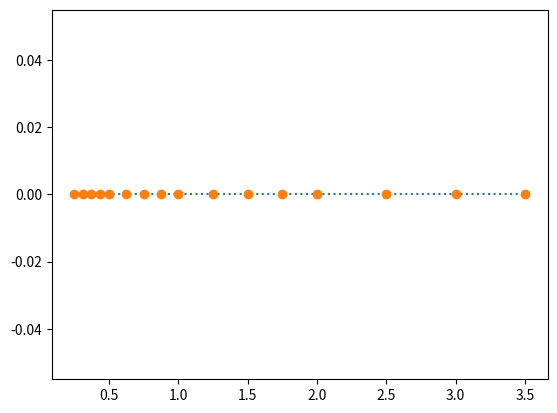

Write the Python code that produced this figure. (Note: this script raises an exception after producing the figure.)
#!/usr/bin/env python
# coding: utf-8

# # Conversão numérica e ponto flutuante

# ## Sistema binário
# 
# Neste capítulo, exploramos exercícios simples de conversão numérica como parte do conhecimento introdutó à computação numérica com Python.

# In[1]:


# (100)_2 -> base 10
c = int('100',base=2)
print(c)

# representação  
print(1*2**2 + 0*2**1 + 0*2**0)

# (4)_10 -> base 2
# obs: note que '0b' indica que o número é binário
c = bin(4)
print(c)


# In[3]:


# (222)_8
c = int('222',base=8)
print(c)

# representação  
print(2*8**2 + 2*8**1 + 2*8**0)

# (146)_10 -> base 8

c = oct(146)
# obs: note que '0o' indica que o número é octal
print(c)


# In[4]:


# (2AE4)_16
c = int('2ae4',base=16)
print(c)

# representação  
# obs: A = 10; E = 14
print(2*16**3 + 10*16**2 + 14*16**1 + 4*166**0)

# (146)_10 -> base 8

c = oct(146)
# obs: note que '0o' indica que o número é octal
print(c)


# ## Sistema de ponto flutuante 
# 
# ### A reta "perfurada" 
# 
# Na realidade, a matemática computacional opera sobre um universo discreto e "descontínuo (conjunto $\mathbb{F}$), de pontos flutuantes, ao invés de trabalhar com números reais (conjunto $\mathbb{R}$). Por exemplo, o sistema de ponto flutuante $\mathbb{F}(2,3,-1,2)$ seria bastante limitado em sua capacidade de representar números. Determinemos todos eles.
# 
# Como a base é 2 e a precisão é 3, os dígitos possíveis são $0$ e $1$ com mantissas: 
# 
# - $0.100$
# - $0.101$
# - $0.110$
# - $0.111$
# 
# Para cada expoente no conjunto $e=\{-1,0,1,2\}$, obteremos 16 números positivos, a saber: 
# 
# - $(0.100 \times 2^{-1})_{2} = (0.01)_2 = 0.2^0 + 0.2^{-1} + 1.2^{-2} = 1/4$
# - $(0.100 \times 2^{0})_{2} = (0.1)_2 = 0.2^0 + 1.2^{-1} = 1/2$
# - $(0.100 \times 2^{1})_{2} = (1.0)_2 = 1.2^0 + 0.2^{-1} = 1$
# - $(0.100 \times 2^{2})_{2} = (10.0)_2 = 1.2^1 + 0.2^{1} + 0.2^{-1} = 2$
# 
# 
# - $(0.101 \times 2^{-1})_{2} = (0.0101)_2 = 0.2^0 + 0.2^{-1} + 1.2^{-2} + 0.2^{-3} + 1.2^{-4}= 5/16$
# - $(0.101 \times 2^{0})_{2} = (0.101)_2 = 0.2^0 + 1.2^{-1} + 0.2^{-2} + 1.2^{-3} = 5/8$
# - $(0.101 \times 2^{1})_{2} = (1.01)_2 = 1.2^0 + 0.2^{-1} + 1.2^{-2} = 1$
# - $(0.101 \times 2^{2})_{2} = (10.1)_2 = 1.2^1 + 0.2^{1} + 0.2^{-1} = 2$
# 
# $\vdots$
# 
# 
# 
# Fazendo as contas para os números restantes, obtemos a seguinte tabela: 
# 
# |     | m  | 0.100 | 0.101 | 0.110 | 0.111 |
# |-----|----|------ |-------|-------|-------|
# |**e**|    |       |       |       |       |
# | -1  |    | 1/4   | 5/16  | 3/8   | 7/16  |
# | 0   |    | 1/2   | 5/8   | 3/4   | 7/8   |
# | 1   |    | 1     | 5/4   | 3/2   | 7/4   |
# | 2   |    | 2     | 5/2   | 3     | 7/2   |
# 
# Na reta real, esses valores ficariam dispostos da seguinte forma: 

# In[21]:


from matplotlib.pyplot import plot
x = [1/4,1/2,1,2,5/16,5/8,5/4,5/2,3/8,3/4,3/2,3,7/16,7/8,7/4,7/2]
x = sorted(x)

plot(x,16*[0],':')
plot(x,16*[0],'o');


# Isto é, $\mathbb{F}$ é uma reta "perfurada", para a qual apenas 16 números positivos, 16 simétricos destes e mais o 0 são representáveis. Logo, o conjunto contém apenas 33 elementos.

# ## Simulador de $\mathbb{F}$
# 
# O programa abaixo permite-nos simular sistemas de pontos flutuantes básicos que plotam apenas a parte positiva do eixo.

# In[23]:


def simulacao_F(b,t,L,U):
    x = []
    epsm = b**(1-t) # epsilon de máquina
    M = np.arange(1.,b-epsm,epsm)

    E = 1
    for e in range(0,U+1):
        x = np.concatenate([x,M*E])
        E *= b    
    E = b**(-1)
    
    y = []
    for e in range(-1,L-1,-1):
        y = np.concatenate([y,M*E])
        E /= b    
    yy = np.asarray(y)
    xx = np.asarray(x)    
    x = np.concatenate([yy,np.array([0.]),xx])
    return x

Y = simulacao_F(2,2,-3,2)
X = np.zeros(Y.shape)

plt.scatter(Y,X,c='r',marker='+');


# ## Limites de máquina para ponto flutuante
# 
# As informações sobre os limites de máquina para um sistema de 64 bits utilizados na computação científica com Python podem ser obtidas com a ajuda do _numpy_. Detalhes são exibidos com
# 
# ```python
# help(np.finfo)
# ```
# 
# 

# In[27]:


import numpy as np 

# epsilon de máquina para tipo float (64 bits)
print('Epsilon de máquina do numpy - 64 bits')
print(np.finfo(float).eps)

# número máximo representável 
print('\nNúmero máximo representável:')
print(np.finfo(float).max)

# número mínimo representável 
print('\nNúmero mínimo representável:') 
print(np.finfo(float).min)

# número de bits no expoente 
print('\nNúmero de bits no expoente') 
print(np.finfo(float).nexp)

# número de bits na mantissa
print('\nNúmero de bits na mantissa')
print(np.finfo(float).nmant)


# O cálculo do _epsilon de máquina_ pode ser realizado da seguinte forma:

# In[36]:


def eps_mach(func=float):
    eps = func(1)
    while func(1) + func(eps) != func(1):
        epsf = eps
        eps = func(eps) / func(2)
    return epsf

eps_mach()


# Em termos relativos, a estagnação do _epsilon de máquina_ pode ser graficamente representada através dos seguintes comandos.

# In[39]:


from matplotlib.pyplot import plot

x = np.linspace(1e-15,1e-20,num=100)
f = ((1+x)-1)/x
plot(x,f);


# ## Exercícios
# 
# 1. Use o simulador de $\mathbb{F}$ para construir outros sistemas computacionais.
